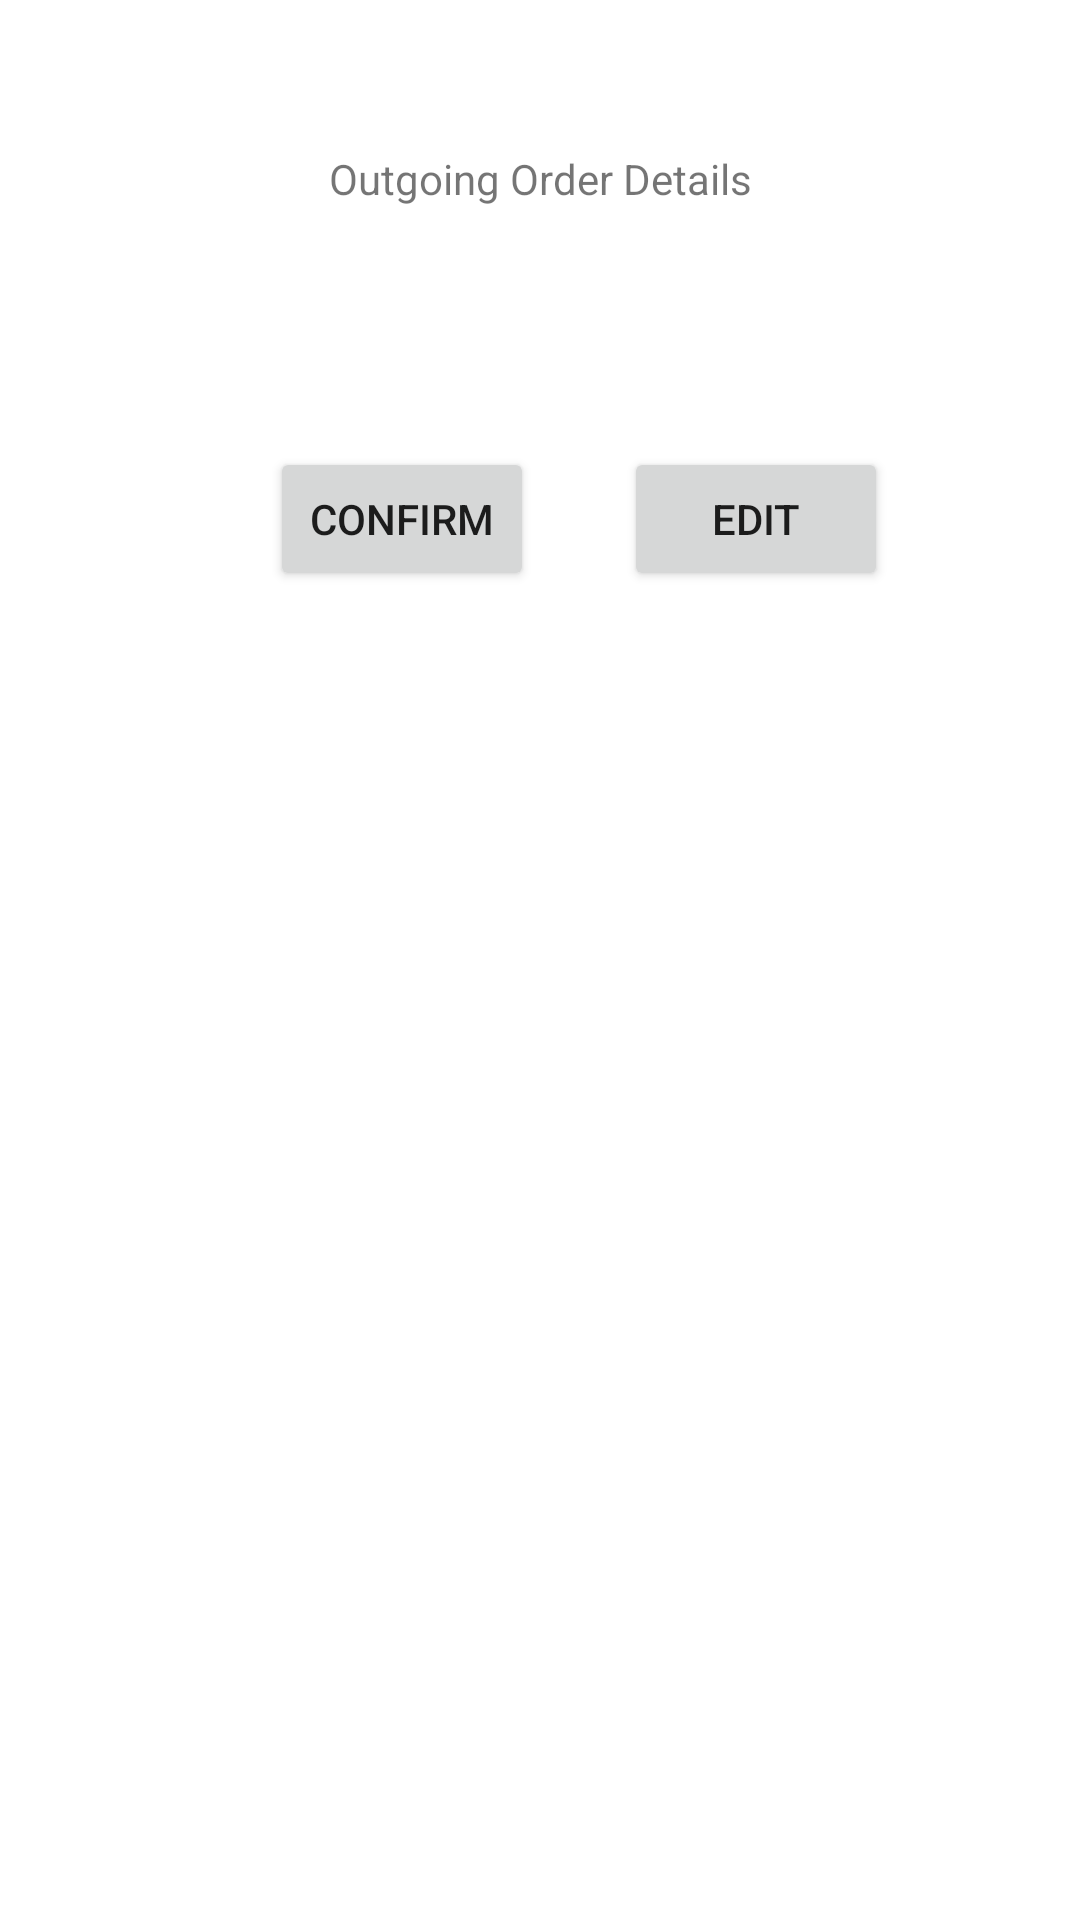

Android layout source for this screen:
<!-- AndroidManifest.xml: application theme Theme.ROOMS -->
<!-- res/layout/activity_confirmation.xml -->
<?xml version="1.0" encoding="utf-8"?>
<LinearLayout
    xmlns:android="http://schemas.android.com/apk/res/android"
    xmlns:tools="http://schemas.android.com/tools"
    android:orientation="vertical"
    android:layout_width="match_parent"
    android:layout_height="match_parent"
    tools:context=".ConfirmationActivity">

    <TextView
        android:layout_width="match_parent"
        android:layout_height="wrap_content"
        android:text="@string/outgoing_order_details"
        android:textAlignment="center"
        android:gravity="center_horizontal"
        android:layout_marginTop="50dp"
        android:layout_marginLeft="10dp"
        android:layout_marginRight="10dp"
        android:layout_marginBottom="10dp"/>

    <LinearLayout
        android:layout_width="wrap_content"
        android:layout_height="wrap_content"
        android:orientation="horizontal">

        <Button
            android:layout_width="wrap_content"
            android:layout_height="wrap_content"
            android:text="@string/confirm"
            android:layout_marginLeft="90dp"
            android:layout_marginRight="20dp"
            android:layout_marginTop="70dp"
            android:layout_marginBottom="10dp"
            android:padding="10dp"
            android:id="@+id/confirm_button"
            tools:ignore="ButtonStyle"
            android:layout_marginStart="90dp"
            android:layout_marginEnd="20dp" />

        <Button
            android:layout_width="wrap_content"
            android:layout_height="wrap_content"
            android:text="@string/edit"
            android:layout_marginLeft="10dp"
            android:layout_marginRight="20dp"
            android:layout_marginTop="70dp"
            android:layout_marginBottom="10dp"
            android:padding="10dp"
            android:id="@+id/edit_btn"
            android:layout_marginStart="10dp"
            android:layout_marginEnd="20dp"
            tools:ignore="ButtonStyle" />
    </LinearLayout>


</LinearLayout>
<!-- resources referenced by this layout -->
<resources>
  <string name="confirm">Confirm</string>
  <string name="edit">Edit</string>
  <string name="outgoing_order_details">Outgoing Order Details</string>
  <style name="Theme.ROOMS" parent="Theme.MaterialComponents.DayNight.NoActionBar">
          
          <item name="colorPrimary">@color/purple_500</item>
          <item name="colorPrimaryVariant">@color/purple_700</item>
          <item name="colorOnPrimary">@color/white</item>
          
          <item name="colorSecondary">@color/teal_200</item>
          <item name="colorSecondaryVariant">@color/teal_700</item>
          <item name="colorOnSecondary">@color/black</item>
          
          <item name="android:statusBarColor" tools:targetApi="l">?attr/colorPrimaryVariant</item>
          
      </style>
  <!-- not gathered from this repository: default colours our renderer supplied (Android Studio template values) -->
  <color name="purple_500">#FF6200EE</color>
  <color name="purple_700">#FF3700B3</color>
  <color name="teal_200">#FF03DAC5</color>
  <color name="teal_700">#FF018786</color>
  <color name="black">#FF000000</color>
  <color name="white">#FFFFFFFF</color>
</resources>
